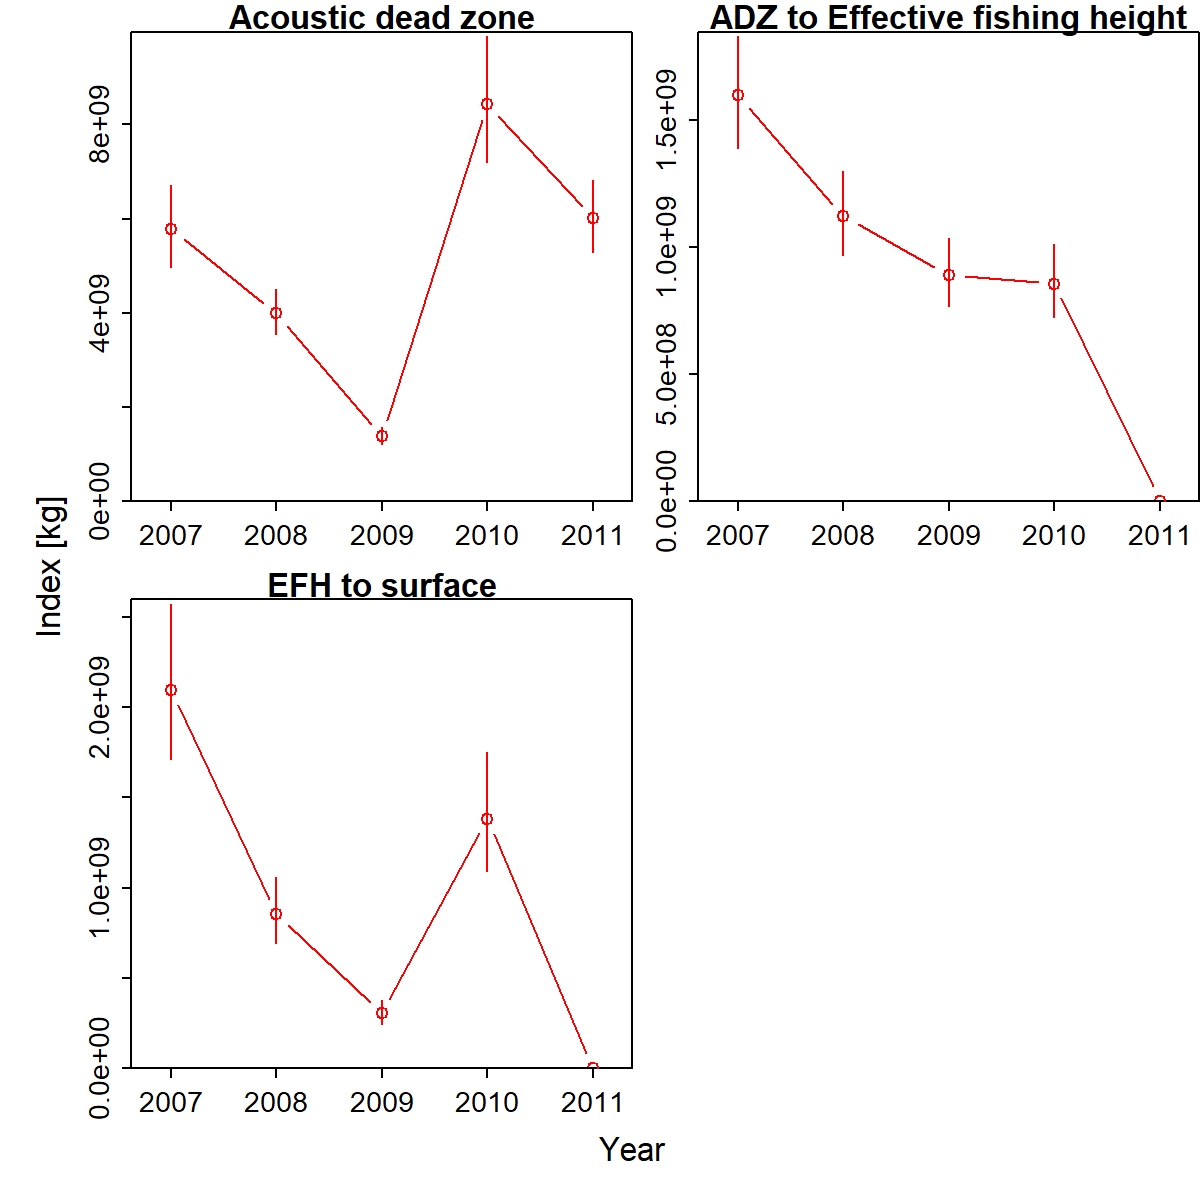

Data behind this chart, as committed beside it:
Category, Time, Stratum, Units, Estimate, Std. Error for Estimate, Std. Error for ln(Estimate)
Acoustic dead zone, 2007, Stratum_1, [kg], 5771423359, 862987584, 0.1495
ADZ to Effective fishing height, 2007, Stratum_1, [kg], 1596099916, 219954872, 0.1378
EFH to surface, 2007, Stratum_1, [kg], 2096587813, 426921258, 0.2036
Acoustic dead zone, 2008, Stratum_1, [kg], 3990190076, 481492429, 0.1207
ADZ to Effective fishing height, 2008, Stratum_1, [kg], 1120399138, 164003498, 0.1464
EFH to surface, 2008, Stratum_1, [kg], 854190463, 181896072, 0.2129
Acoustic dead zone, 2009, Stratum_1, [kg], 1378292419, 177628426, 0.1289
ADZ to Effective fishing height, 2009, Stratum_1, [kg], 891005788, 134072730, 0.1505
EFH to surface, 2009, Stratum_1, [kg], 302880151, 64593392, 0.2133
Acoustic dead zone, 2010, Stratum_1, [kg], 8433543229, 1332405390, 0.158
ADZ to Effective fishing height, 2010, Stratum_1, [kg], 855771090, 142638846, 0.1667
EFH to surface, 2010, Stratum_1, [kg], 1382020789, 327183083, 0.2367
Acoustic dead zone, 2011, Stratum_1, [kg], 6004282822, 771385978, 0.1285
ADZ to Effective fishing height, 2011, Stratum_1, [kg], 0, 0, 0
EFH to surface, 2011, Stratum_1, [kg], 0, 0, 0
